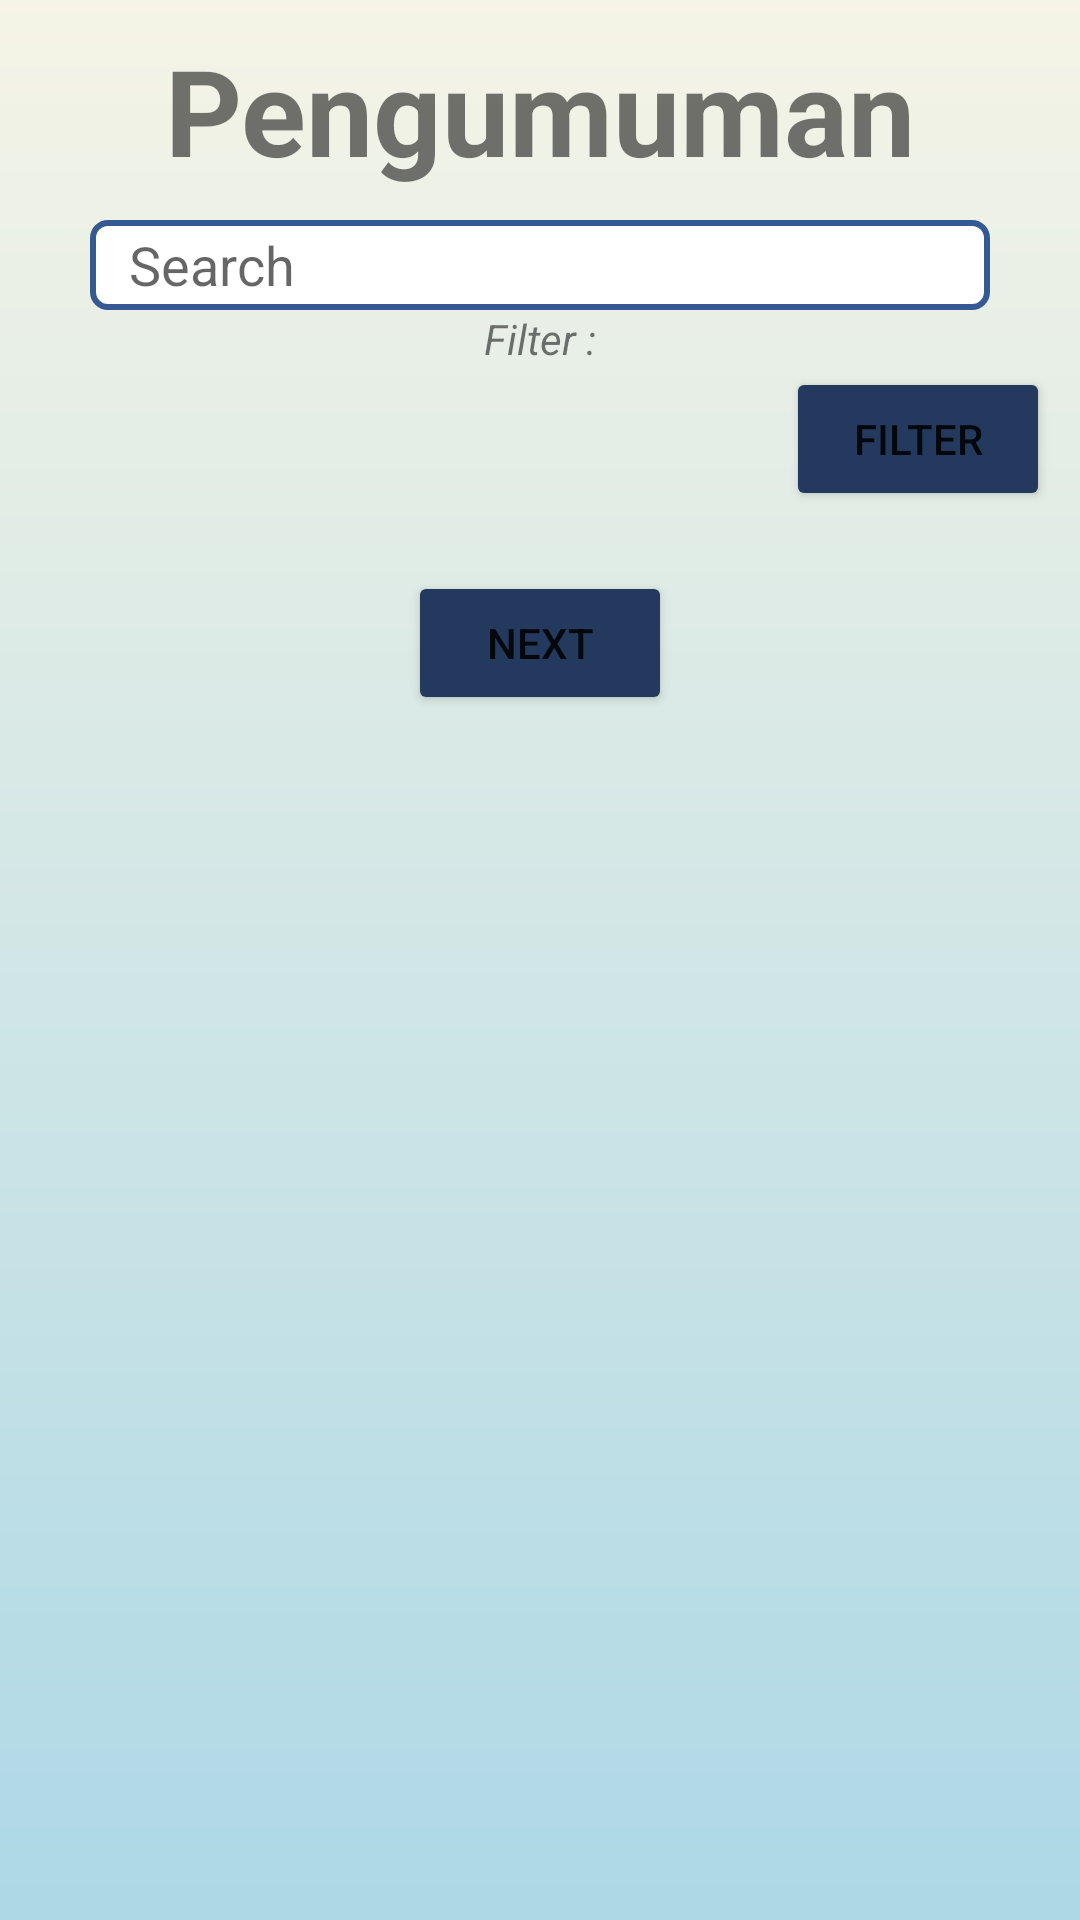

Write the Android layout XML for this screen, with the resource values it uses.
<!-- AndroidManifest.xml: application theme Theme.IFAPPSTubes02 -->
<!-- res/layout/pengumuman_fragment.xml -->
<?xml version="1.0" encoding="utf-8"?>
<RelativeLayout
    xmlns:android="http://schemas.android.com/apk/res/android"
    android:layout_width="match_parent"
    android:layout_height="match_parent"
    android:background="@drawable/gradientbg">

    <TextView
        android:id="@+id/tv_pengumuman"
        android:layout_width="match_parent"
        android:layout_height="wrap_content"
        android:text="Pengumuman"
        android:textSize="40dp"
        android:textStyle="bold"
        android:gravity="center"
        android:paddingBottom="10dp"
        android:paddingTop="10dp"/>

    <LinearLayout
        android:layout_width="match_parent"
        android:layout_height="wrap_content"
        android:orientation="vertical"
        android:layout_below="@id/tv_pengumuman">
        <EditText
            android:layout_gravity="center"
            android:id="@+id/et_search"
            android:layout_width="300dp"
            android:layout_height="30dp"
            android:hint="   Search"
            android:text=""
            android:background="@drawable/boxed_edit_text"
            android:drawableRight="@drawable/icon_search">
        </EditText>
        <TextView
            android:layout_width="wrap_content"
            android:layout_height="wrap_content"
            android:id="@+id/filter_stat"
            android:layout_gravity="center"
            android:text="Filter :"
            android:textStyle="italic">
        </TextView>
        <Button
            android:layout_width="wrap_content"
            android:layout_height="wrap_content"
            android:id="@+id/btn_filter"
            android:text="Filter"
            android:layout_gravity="right"
            android:layout_marginRight="10dp"
            android:backgroundTint="@color/blue">
        </Button>
        <ListView
            android:id="@+id/lv_items_pengumuman"
            android:layout_width="match_parent"
            android:layout_height="wrap_content"
            android:padding="10dp">
        </ListView>
        <Button
            android:layout_width="wrap_content"
            android:layout_height="wrap_content"
            android:text="NEXT"
            android:id="@+id/btn_next"
            android:layout_gravity="center"
            android:backgroundTint="@color/blue">
        </Button>
    </LinearLayout>

    <LinearLayout
        android:id="@+id/lay_fab"
        android:layout_width="wrap_content"
        android:layout_height="wrap_content"
        android:layout_alignParentBottom="true"
        android:layout_alignParentRight="true">

        <com.google.android.material.floatingactionbutton.FloatingActionButton
            android:id="@+id/btn_add"
            android:visibility="gone"
            android:layout_width="wrap_content"
            android:layout_height="wrap_content"
            android:layout_gravity="end|bottom"
            android:layout_margin="16dp"
            android:layout_alignParentBottom="true"
            android:layout_alignParentRight="true"
            android:src="@drawable/add_icon"
            android:backgroundTint="@color/blue"/>

    </LinearLayout>

</RelativeLayout>
<!-- resources referenced by this layout -->
<resources>
  <color name="blue">#23395d</color>
  <!-- drawable boxed_edit_text (drawable) -->
  <?xml version="1.0" encoding="utf-8"?>
  <shape xmlns:android="http://schemas.android.com/apk/res/android"
      android:shape="rectangle" >
  
      
      <corners
          android:radius="5dp"/>
      <stroke android:width="2dp"
          android:color="#355993" />
      
  
      <solid
          android:color="#FFFFFF"/>
  
      <size
          android:height="40dp"
          android:width="40dp" />
      
  </shape>
  <!-- drawable gradientbg (drawable) -->
  <?xml version="1.0" encoding="utf-8"?>
  <shape android:shape="rectangle"
      xmlns:android="http://schemas.android.com/apk/res/android">
      <gradient
          android:startColor="#ADD8E6"
          android:endColor="#f5f4e6"
          android:angle="90">
      </gradient>
  </shape>
  <style name="Theme.IFAPPSTubes02" parent="Theme.MaterialComponents.DayNight.DarkActionBar">
          
          <item name="colorPrimary">@color/purple_500</item>
          <item name="colorPrimaryVariant">@color/purple_700</item>
          <item name="colorOnPrimary">@color/white</item>
          
          <item name="colorSecondary">@color/teal_200</item>
          <item name="colorSecondaryVariant">@color/teal_700</item>
          <item name="colorOnSecondary">@color/black</item>
          
          <item name="android:statusBarColor">?attr/colorPrimaryVariant</item>
          
          <item name="windowActionBar">false</item>
          <item name="windowNoTitle">true</item>
      </style>
  <color name="purple_500">#FF6200EE</color>
  <color name="purple_700">#FF3700B3</color>
  <color name="white">#FFFFFFFF</color>
  <color name="teal_200">#FF03DAC5</color>
  <color name="teal_700">#FF018786</color>
  <color name="black">#FF000000</color>
</resources>
